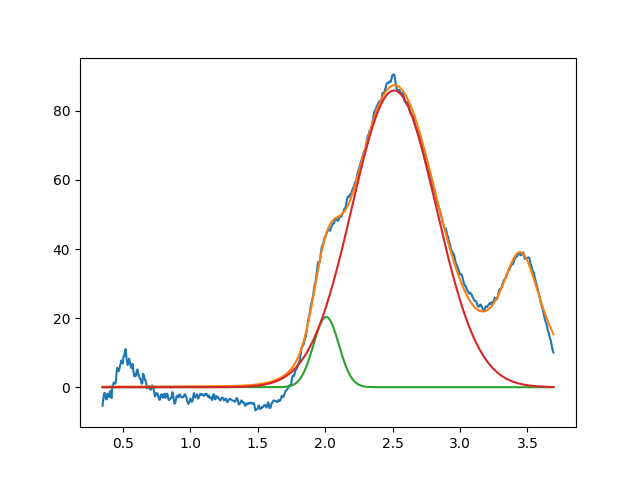

The data file committed next to this chart (first rows):
2.007780413308203560e+00, 2.033301797805795275e+01, 2.212921850474542373e-01, 9.999999999999998890e-01
2.511147079239264723e+00, 8.588769964087033770e+01, 7.353439689590457462e-01, 9.999999999999998890e-01
3.450000000000000622e+00, 3.816371853127402147e+01, 3.999999999973399278e-01, 7.608445215451144217e-02
